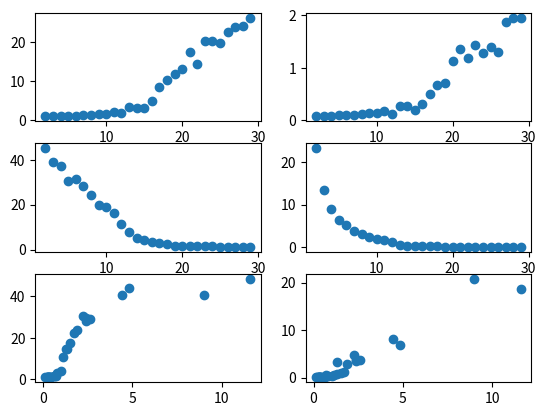

Generate this figure with matplotlib:
import cmath as math
import random as random
import matplotlib.pyplot as plt
import numpy as np

N = 100

lamA = []
avgNodA = []
waitingA = []

lamD=[]
avgNodD = []
waitingD = []

r=[]
avgNodR = []
waitingR = []

def countAvgNWKolejce(kolejka):
    sum = kolejka[0]*A_i[0]
    time_sum = Ai
    for i in range(1, N):
        sum += kolejka[i]*(A_i[i]-A_i[i-1])

    return sum/time_sum

for lambda_A in range(2, 30):
    lambda_D = 15

    idx = []
    A_i = []
    D_i = []
    Ai = 0
    R_i = [] # czas oczekiwania oczekiwanie

    w_kolejce = []
    wykonane = []

    for i in range(N):
        idx.append(i)
        n = random.uniform(0, 1)
        tA_i = -math.log(n)/lambda_A
        tD_i = -math.log(n)/lambda_D
        Ai += tA_i

        if(i==0):
            A_i.append(tA_i)
            D_i.append(tA_i + tD_i)
        else:
            A_i.append(A_i[i-1] + tA_i)
            D_i.append(np.maximum(D_i[i-1], Ai) + tD_i)

        R_i.append(D_i[i] - A_i[i])

    # zliczanie zadan w kolejce w zależności od czasu
    d=0
    t_D = D_i[d]
    wyk=0
    w_kolejce.append(1)
    for i in range(1, N):
        while np.greater(A_i[i],t_D):
            wyk+=1
            d+=1
            t_D=D_i[d]
            # print(i, " ", d)

        w_kolejce.append(i+1-wyk)

    avg_n_w_kolejce = countAvgNWKolejce(w_kolejce)

    lamA.append(lambda_A)
    avgNodA.append(avg_n_w_kolejce)
    waitingA.append(np.average(R_i))

for lambda_D in range(2, 30):
    lambda_A = 15

    idx = []
    A_i = []
    D_i = []
    Ai = 0
    R_i = [] # czas oczekiwania oczekiwanie

    w_kolejce = []
    wykonane = []

    for i in range(N):
        idx.append(i)
        n = random.uniform(0, 1)
        tA_i = -math.log(n)/lambda_A
        tD_i = -math.log(n)/lambda_D
        Ai += tA_i

        if(i==0):
            A_i.append(tA_i)
            D_i.append(tA_i + tD_i)
        else:
            A_i.append(A_i[i-1] + tA_i)
            D_i.append(np.maximum(D_i[i-1], Ai) + tD_i)

        R_i.append(D_i[i] - A_i[i])

    # zliczanie zadan w kolejce w zależności od czasu
    d=0
    t_D = D_i[d]
    wyk=0
    w_kolejce.append(1)
    for i in range(1, N):
        while np.greater(A_i[i],t_D):
            wyk+=1
            d+=1
            t_D=D_i[d]
            # print(i, " ", d)

        w_kolejce.append(i+1-wyk)

    avg_n_w_kolejce = countAvgNWKolejce(w_kolejce)

    lamD.append(lambda_D)
    avgNodD.append(avg_n_w_kolejce)
    waitingD.append(np.average(R_i))

for i in range(0, 30):
    lambda_A = random.uniform(2, 30)
    lambda_D = random.uniform(2, 30)
    r_i = lambda_A/lambda_D

    idx = []
    A_i = []
    D_i = []
    Ai = 0
    R_i = [] # czas oczekiwania oczekiwanie

    w_kolejce = []
    wykonane = []

    for i in range(N):
        idx.append(i)
        n = random.uniform(0, 1)
        tA_i = -math.log(n)/lambda_A
        tD_i = -math.log(n)/lambda_D
        Ai += tA_i

        if(i==0):
            A_i.append(tA_i)
            D_i.append(tA_i + tD_i)
        else:
            A_i.append(A_i[i-1] + tA_i)
            D_i.append(np.maximum(D_i[i-1], Ai) + tD_i)

        R_i.append(D_i[i] - A_i[i])

    # zliczanie zadan w kolejce w zależności od czasu
    d=0
    t_D = D_i[d]
    wyk=0
    w_kolejce.append(1)
    for i in range(1, N):
        while np.greater(A_i[i],t_D):
            wyk+=1
            d+=1
            t_D=D_i[d]
            # print(i, " ", d)

        w_kolejce.append(i+1-wyk)

    avg_n_w_kolejce = countAvgNWKolejce(w_kolejce)

    r.append(r_i)
    avgNodR.append(avg_n_w_kolejce)
    waitingR.append(np.average(R_i))

fig, ((ax1, ax2), (ax3, ax4), (ax5, ax6)) = plt.subplots(3, 2)

ax1.scatter(lamA, avgNodA, label="liczba zadań w zależności od λA")
ax2.scatter(lamA, waitingA, label="czas oczekiwania w zależności od λA")

ax3.scatter(lamD, avgNodD, label="liczba zadań w zależności od λD")
ax4.scatter(lamD, waitingD, label="czas oczekiwania w zależności od λD")

ax5.scatter(r, avgNodR, label="liczba zadań w zależności od λA/λD")
ax6.scatter(r, waitingR, label="czas oczekiwania w zależności od λA/λD")

# plt.legend()
plt.show()